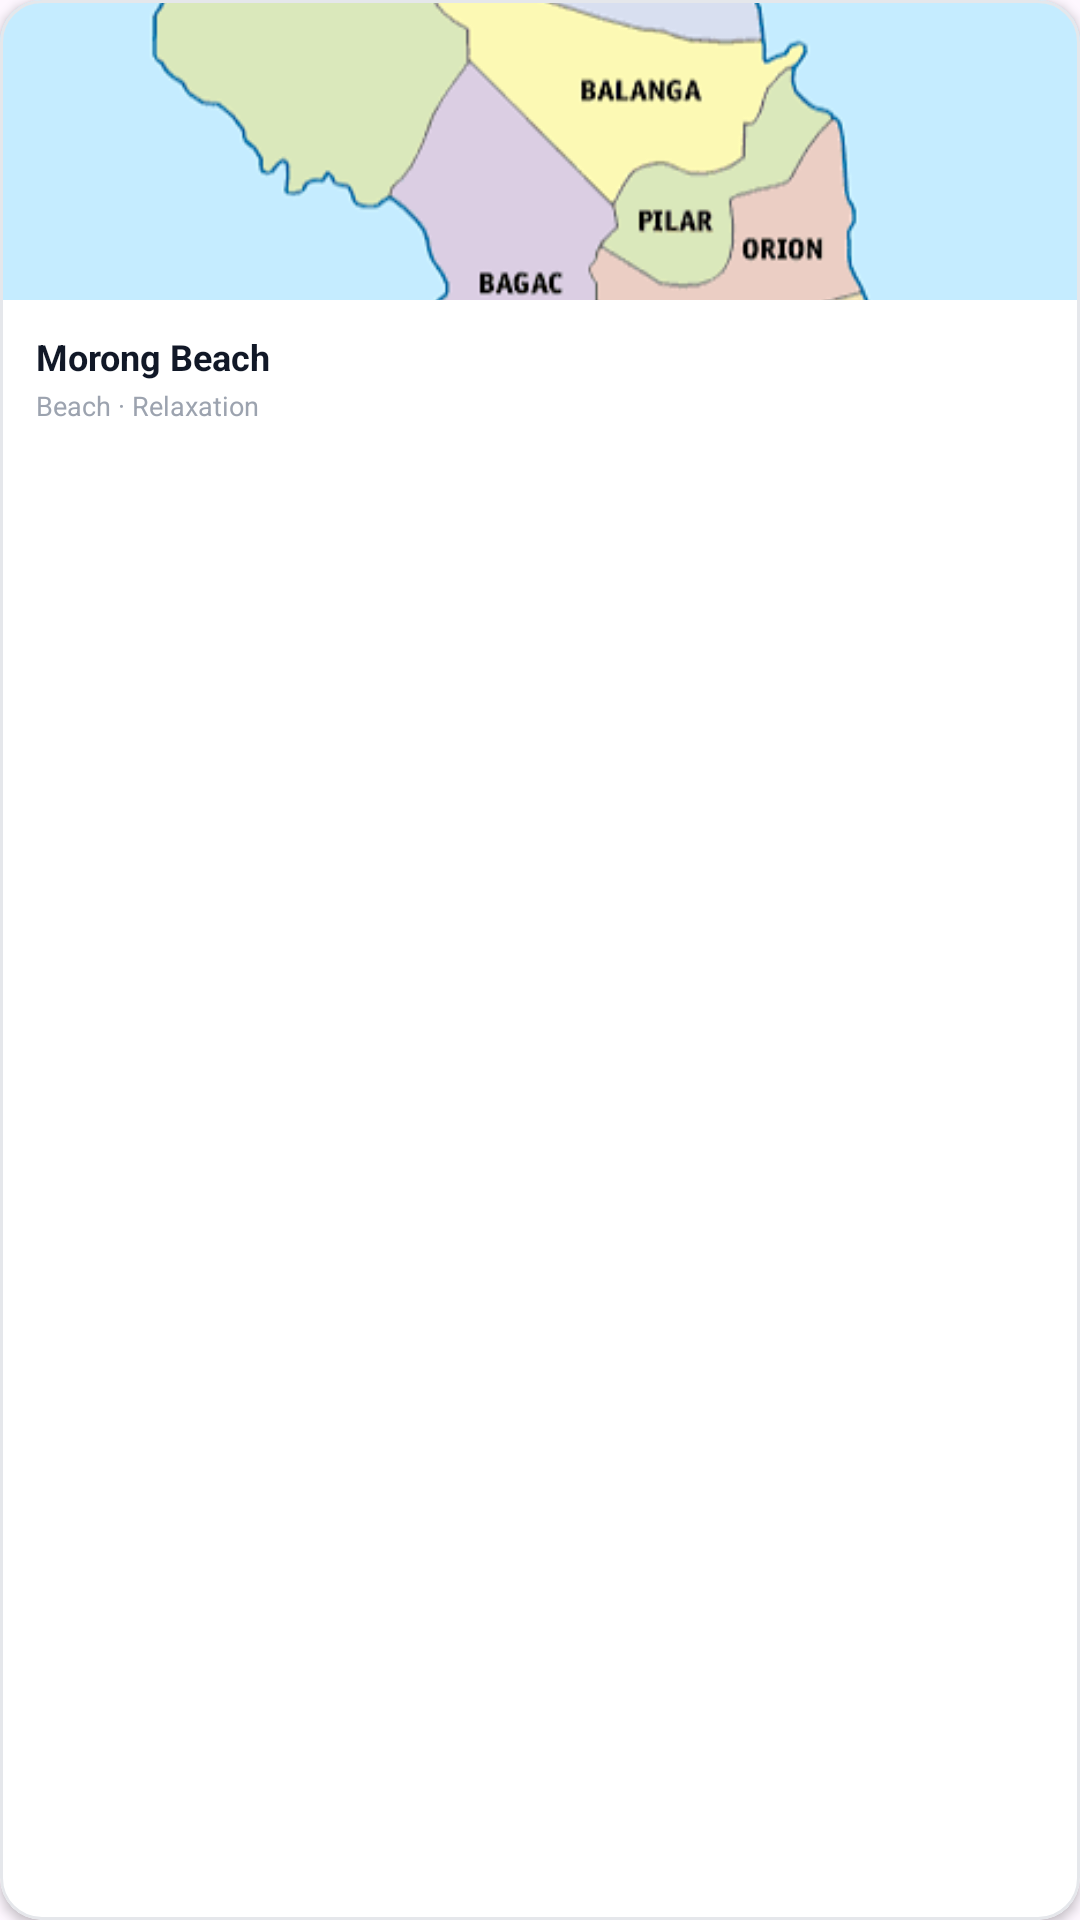

This screen was rendered from an Android layout file. Write that file and the resources it references.
<!-- AndroidManifest.xml: application theme Theme.BataanExplorer -->
<!-- res/layout/activity_traveldestination.xml -->
<?xml version="1.0" encoding="utf-8"?>
<com.google.android.material.card.MaterialCardView
    xmlns:android="http://schemas.android.com/apk/res/android"
    xmlns:app="http://schemas.android.com/apk/res-auto"
    android:id="@+id/cardDestination"
    android:layout_width="match_parent"
    android:layout_height="152dp"
    android:layout_marginBottom="10dp"
    app:cardBackgroundColor="#FFFFFF"
    app:cardCornerRadius="14dp"
    app:cardElevation="2dp"
    app:strokeColor="#E5E7EB"
    app:strokeWidth="1dp">

    <LinearLayout
        android:layout_width="match_parent"
        android:layout_height="match_parent"
        android:orientation="vertical">

        

        <ImageView
            android:id="@+id/imgDestination"
            android:layout_width="match_parent"
            android:layout_height="100dp"
            android:scaleType="centerCrop"
            android:src="@drawable/map"/>

        

        <LinearLayout
            android:layout_width="match_parent"
            android:layout_height="52dp"
            android:gravity="center_vertical"
            android:orientation="horizontal"
            android:paddingStart="12dp"
            android:paddingEnd="12dp">

            <LinearLayout
                android:layout_width="0dp"
                android:layout_height="wrap_content"
                android:layout_weight="1"
                android:orientation="vertical">

                <TextView
                    android:id="@+id/txtDestinationName"
                    android:layout_width="match_parent"
                    android:layout_height="wrap_content"
                    android:text="Morong Beach"
                    android:textColor="#111827"
                    android:textSize="12sp"
                    android:textStyle="bold"/>

                <TextView
                    android:id="@+id/txtDestinationCategory"
                    android:layout_width="match_parent"
                    android:layout_height="wrap_content"
                    android:layout_marginTop="2dp"
                    android:text="Beach · Relaxation"
                    android:textColor="#9CA3AF"
                    android:textSize="9sp"/>

            </LinearLayout>

            

            <com.google.android.material.card.MaterialCardView
                android:id="@+id/checkSelected"
                android:layout_width="24dp"
                android:layout_height="24dp"
                android:visibility="gone"
                app:cardBackgroundColor="#1565C0"
                app:cardCornerRadius="12dp"
                app:cardElevation="0dp">

                <TextView
                    android:layout_width="match_parent"
                    android:layout_height="match_parent"
                    android:gravity="center"
                    android:text="✓"
                    android:textColor="#FFFFFF"
                    android:textSize="12sp"
                    android:textStyle="bold"/>

            </com.google.android.material.card.MaterialCardView>

        </LinearLayout>

    </LinearLayout>

</com.google.android.material.card.MaterialCardView>
<!-- resources referenced by this layout -->
<resources>
  <!-- drawable map: png bitmap (drawable, 24856 bytes) -->
  <style name="Theme.BataanExplorer" parent="Base.Theme.BataanExplorer" />
  <style name="Base.Theme.BataanExplorer" parent="Theme.Material3.DayNight.NoActionBar">
          
          
      </style>
</resources>
